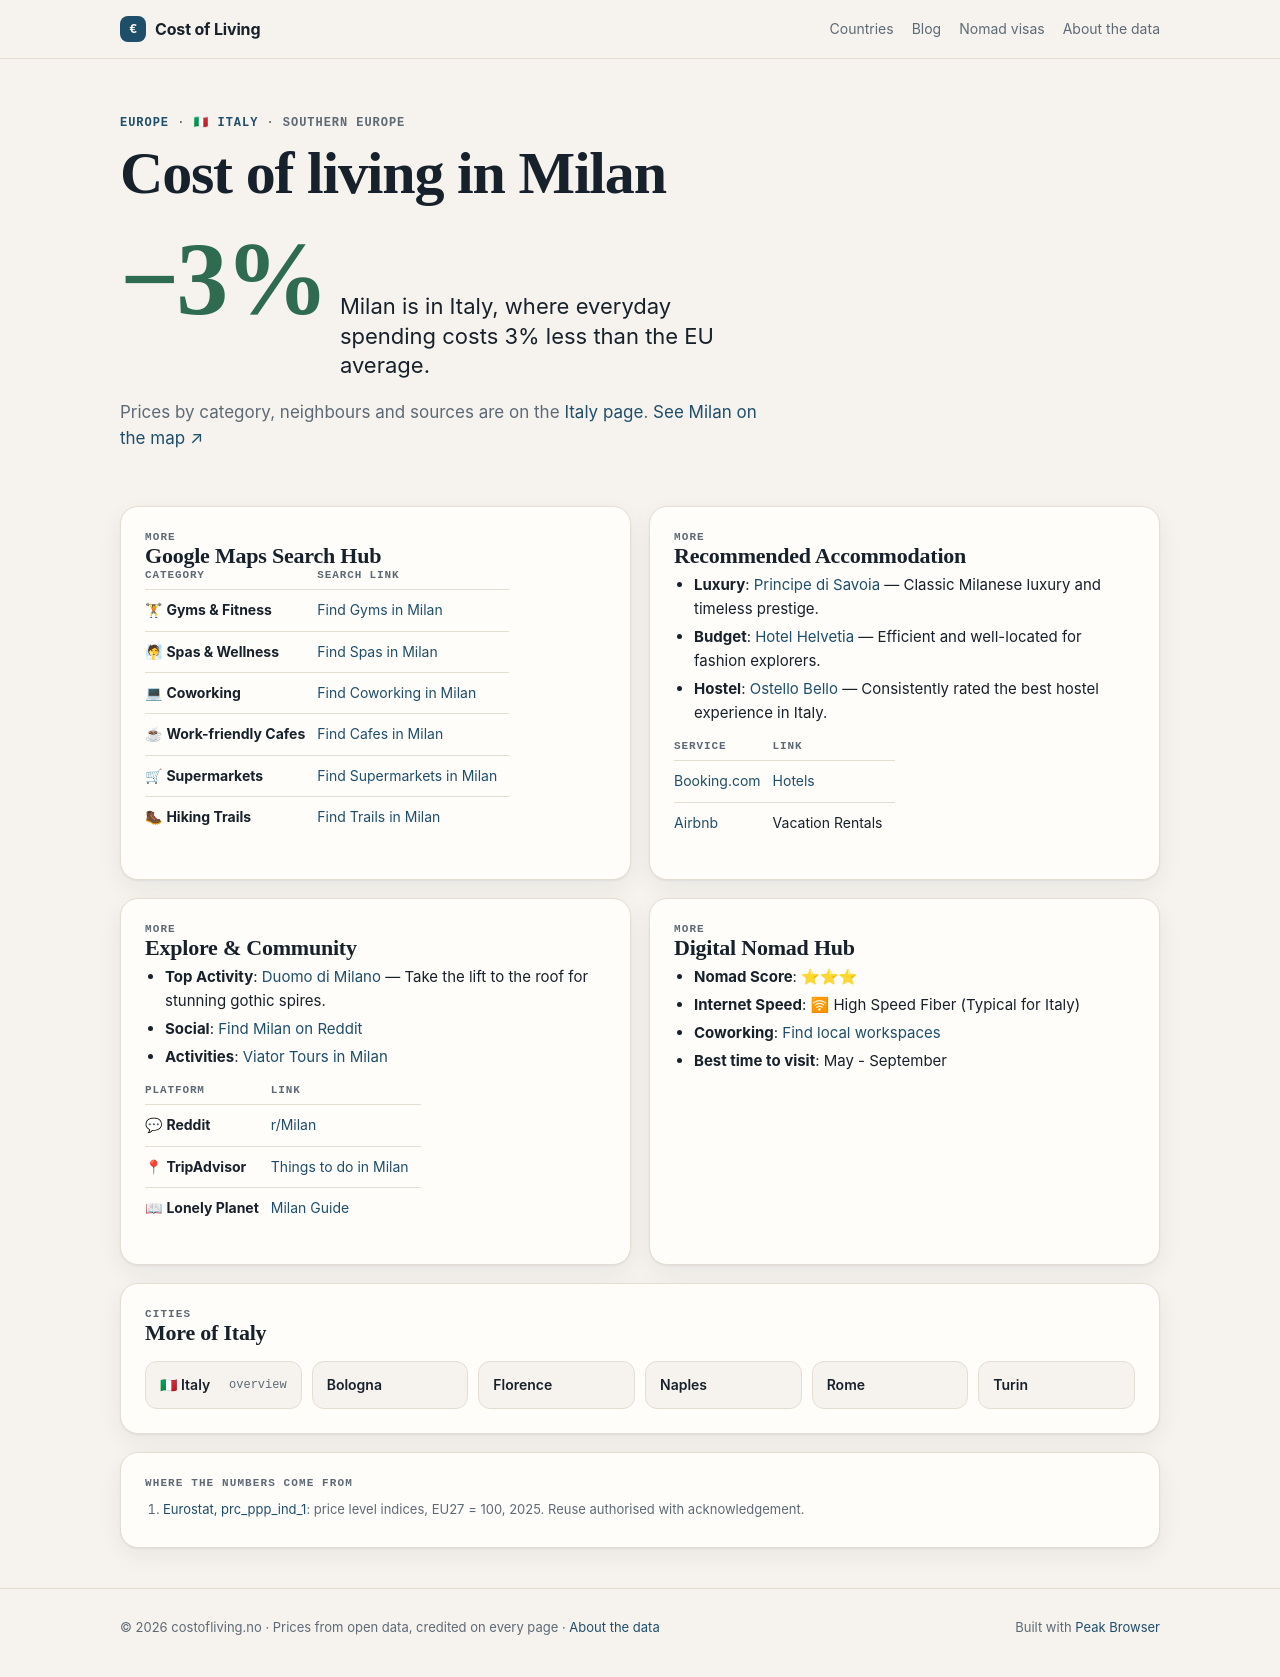

repository: Designrpros/CostOfLiving · page: italy/cities/milan/index.html · generator: mkdocs

---
title: 🏙 Milan - Italy
description: Cost of Living in Milan
---

# 🏙 Milan

<iframe width="100%" height="300" frameborder="0" scrolling="no" marginheight="0" marginwidth="0" src="https://maps.google.com/maps?q=Milan,Italy&t=&z=12&ie=UTF8&iwloc=&output=embed"></iframe>

## 📊 Cost of Living

| Category | Price | EUR |
|----------|-------|-----|
| Rent (center) | 1,600€ | ~1,600€ |
| Meal | 16€ | ~16€ |
| Beer (0.5L) | 6€ | ~6€ |
| Cappuccino | 2€ | ~2€ |
| Transport | 2€ | ~2€ |
| Cinema | 10€ | ~10€ |

## 📍 Google Maps Search Hub

| Category | Search Link |
|----------|-------------|
| 🏋 **Gyms & Fitness** | [Find Gyms in Milan](https://www.google.com/maps/search/Gym+and+Workout+in+Milan) |
| 🧖 **Spas & Wellness** | [Find Spas in Milan](https://www.google.com/maps/search/Spa+and+Wellness+in+Milan) |
| 💻 **Coworking** | [Find Coworking in Milan](https://www.google.com/maps/search/Coworking+Spaces+in+Milan) |
| ☕ **Work-friendly Cafes** | [Find Cafes in Milan](https://www.google.com/maps/search/laptop+friendly+cafes+in+Milan) |
| 🛒 **Supermarkets** | [Find Supermarkets in Milan](https://www.google.com/maps/search/supermarket+in+Milan) |
| 🥾 **Hiking Trails** | [Find Trails in Milan](https://www.google.com/maps/search/Hiking+Trails+in+Milan) |

## 🏨 Recommended Accommodation
- **Luxury**: [Principe di Savoia](https://www.booking.com/searchresults.html?ss=Principe di Savoia Milan) — Classic Milanese luxury and timeless prestige.
- **Budget**: [Hotel Helvetia](https://www.booking.com/searchresults.html?ss=Hotel Helvetia Milan) — Efficient and well-located for fashion explorers.
- **Hostel**: [Ostello Bello](https://www.booking.com/searchresults.html?ss=Ostello Bello Milan) — Consistently rated the best hostel experience in Italy.

| Service | Link |
|---------|------|
| [Booking.com](https://www.booking.com/searchresults.html?ss=Milan) | [Hotels](https://www.booking.com/searchresults.html?ss=Milan) |
| [Airbnb](https://www.airbnb.com/s/Milan--Italy) | Vacation Rentals |

## 🧭 Explore & Community
- **Top Activity**: [Duomo di Milano](https://www.tripadvisor.com/Search?q=Duomo di Milano Milan) — Take the lift to the roof for stunning gothic spires.
- **Social**: [Find Milan on Reddit](https://www.reddit.com/r/Milan/)
- **Activities**: [Viator Tours in Milan](https://www.viator.com/searchResults/all?text=Milan)

| Platform | Link |
|----------|------|
| 💬 **Reddit** | [r/Milan](https://www.reddit.com/r/Milan/) |
| 📍 **TripAdvisor** | [Things to do in Milan](https://www.tripadvisor.com/Search?q=Milan) |
| 📖 **Lonely Planet** | [Milan Guide](https://www.lonelyplanet.com/search?q=Milan) |

## 🚀 Digital Nomad Hub

- **Nomad Score**: ⭐⭐⭐
- **Internet Speed**: 🛜 High Speed Fiber (Typical for Italy)
- **Coworking**: [Find local workspaces](https://www.google.com/maps/search/Milan+Coworking/)
- **Best time to visit**: May - September

## ← Back
[Back to Italy overview](../index.md)

*Data: Numbeo.com, March 2026*
